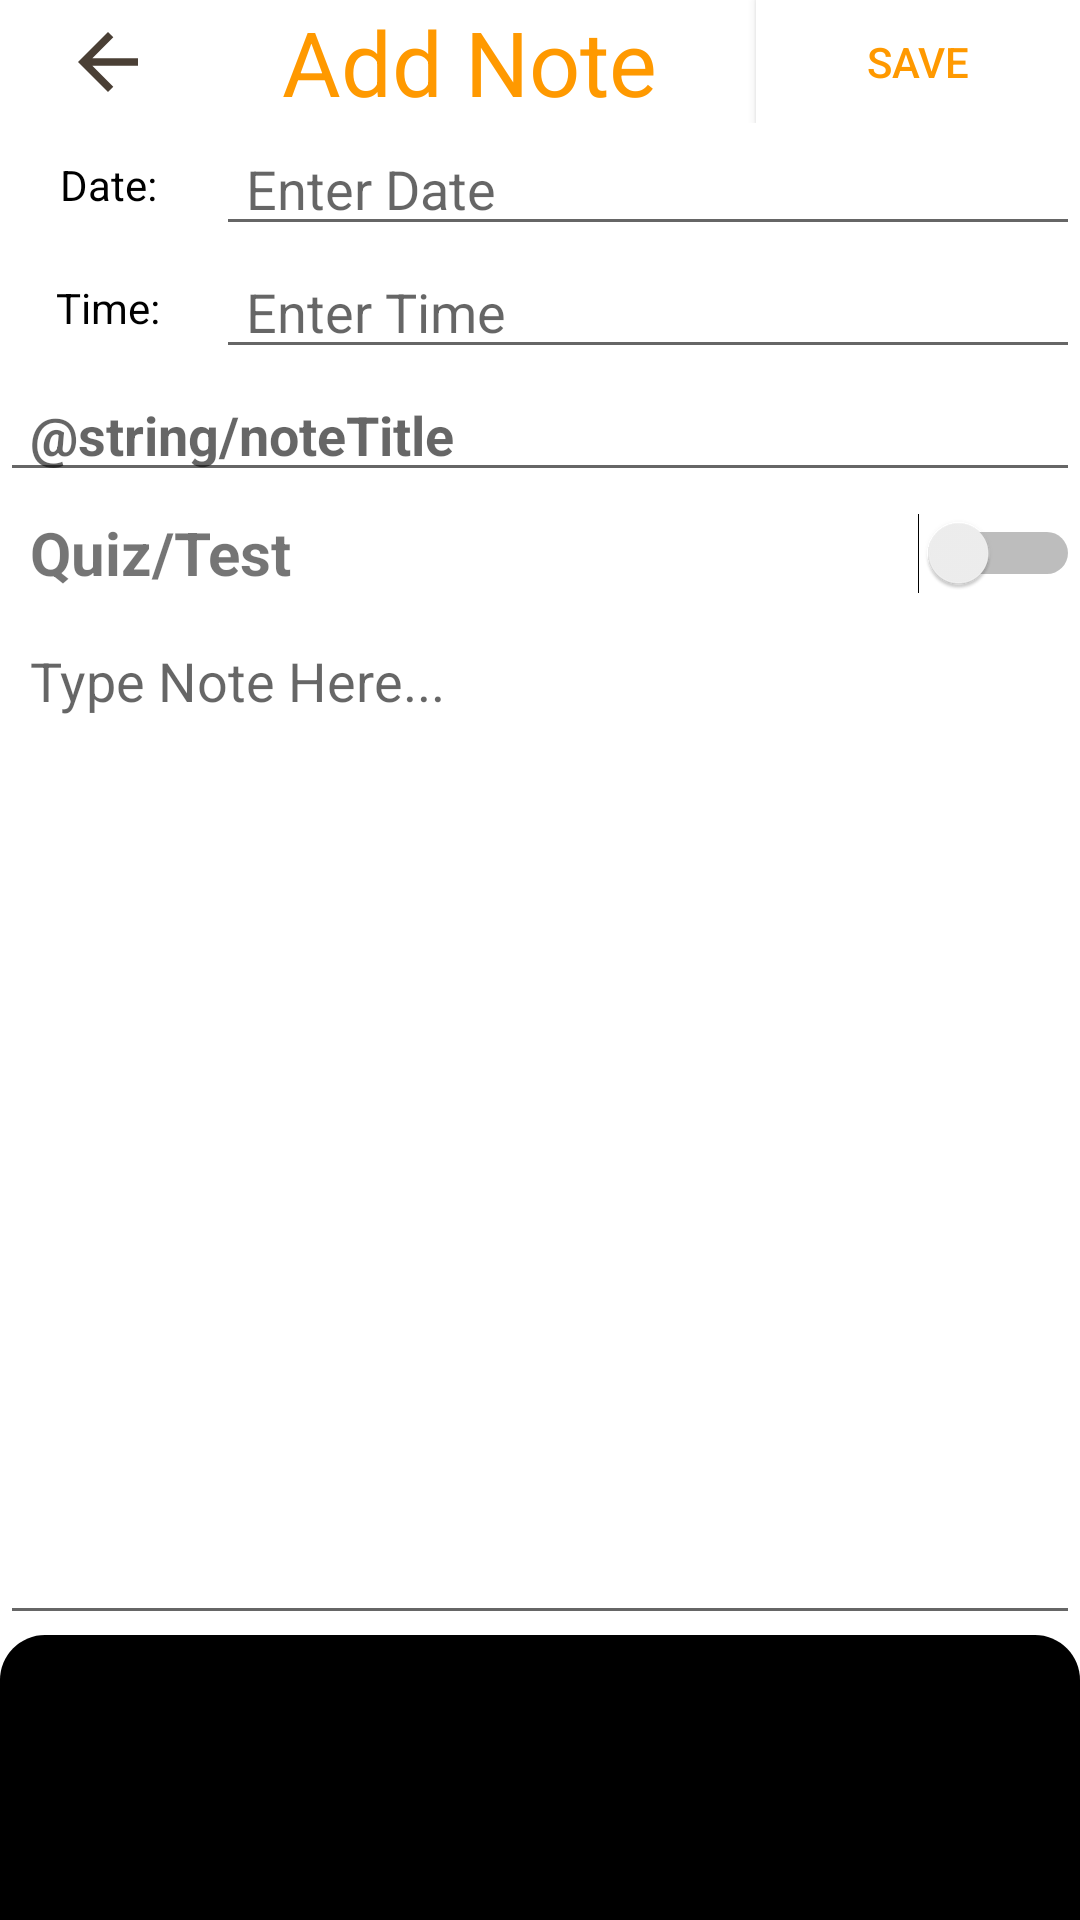

The Android layout XML behind this screen, and the referenced resources:
<!-- AndroidManifest.xml: application theme AppTheme -->
<!-- res/layout/activity_item_details.xml -->
<?xml version="1.0" encoding="utf-8"?>
<LinearLayout xmlns:android="http://schemas.android.com/apk/res/android"
    xmlns:app="http://schemas.android.com/apk/res-auto"
    xmlns:tools="http://schemas.android.com/tools"
    android:layout_width="match_parent"
    android:layout_height="match_parent"
    android:background="@color/white"
    android:backgroundTint="@color/white"
    android:orientation="vertical"
    tools:context=".ItemDetailsActivity">

    <android.support.constraint.ConstraintLayout
        android:id="@+id/header"
        android:layout_width="match_parent"
        android:layout_height="match_parent"
        android:layout_weight="4"
        android:background="@color/white">

        <android.support.constraint.Guideline
            android:id="@+id/guideline11"
            android:layout_width="wrap_content"
            android:layout_height="wrap_content"
            android:orientation="vertical"
            app:layout_constraintGuide_percent="0.2" />

        <android.support.constraint.Guideline
            android:id="@+id/guideline12"
            android:layout_width="wrap_content"
            android:layout_height="wrap_content"
            android:orientation="vertical"
            app:layout_constraintBottom_toBottomOf="parent"
            app:layout_constraintGuide_percent="0.7"
            app:layout_constraintTop_toTopOf="parent" />

        <Button
            android:id="@+id/item_back_button"
            android:layout_width="30dp"
            android:layout_height="30dp"
            android:layout_weight="6"
            android:background="@drawable/ic_back"
            android:onClick="goBack"
            android:textSize="14sp"
            app:layout_constraintBottom_toBottomOf="parent"
            app:layout_constraintEnd_toStartOf="@+id/guideline11"
            app:layout_constraintStart_toStartOf="parent"
            app:layout_constraintTop_toTopOf="parent"></Button>

        <TextView
            android:id="@+id/item_header"
            android:layout_width="wrap_content"
            android:layout_height="0dp"
            android:layout_weight="6"
            android:gravity="center_vertical"
            android:paddingStart="10dp"
            android:text="@string/itemHeader"
            android:textColor="@color/course3"
            android:textSize="30sp"
            app:layout_constraintBottom_toBottomOf="parent"
            app:layout_constraintEnd_toStartOf="@+id/guideline12"
            app:layout_constraintStart_toEndOf="@+id/item_back_button"
            app:layout_constraintTop_toTopOf="parent"></TextView>

        <Button
            android:id="@+id/item_save_button"
            android:layout_width="0dp"
            android:layout_height="0dp"
            android:background="@color/white"
            android:text="@string/item_save_button"
            android:textColor="@color/orange"
            android:textSize="14sp"
            android:onClick="save"
            app:layout_constraintBottom_toBottomOf="parent"
            app:layout_constraintEnd_toEndOf="parent"
            app:layout_constraintStart_toStartOf="@+id/guideline12"
            app:layout_constraintTop_toTopOf="parent"></Button>
    </android.support.constraint.ConstraintLayout>

    <LinearLayout
        android:id="@+id/datePicker"
        android:layout_width="match_parent"
        android:layout_height="match_parent"
        android:layout_weight="4"
        android:orientation="horizontal">

        <TextView
            android:id="@+id/date_header"
            android:layout_width="match_parent"
            android:layout_height="match_parent"
            android:layout_weight="4"
            android:text="@string/date"
            android:gravity="center"
            android:paddingHorizontal="10dp"
            android:textColor="@color/black" />

        <EditText
            android:id="@+id/editDate"
            android:layout_width="match_parent"
            android:layout_height="match_parent"
            android:layout_weight="1"
            android:hint="@string/enterDate"
            android:paddingHorizontal="10dp" />
    </LinearLayout>

    <LinearLayout
        android:id="@+id/timePicker"
        android:layout_width="match_parent"
        android:layout_height="match_parent"
        android:layout_weight="4"
        android:orientation="horizontal">
        <TextView
            android:id="@+id/time_header"
            android:layout_width="match_parent"
            android:layout_height="match_parent"
            android:layout_weight="4"
            android:text="@string/time"
            android:gravity="center"
            android:paddingHorizontal="10dp"
            android:textColor="@color/black" />

        <EditText
            android:id="@+id/editTime"
            android:layout_width="match_parent"
            android:layout_height="match_parent"
            android:layout_weight="1"
            android:hint="@string/enterTime"
            android:paddingHorizontal="10dp" />
    </LinearLayout>

    <LinearLayout
        android:id="@+id/editTitle"
        android:layout_width="match_parent"
        android:layout_height="match_parent"
        android:layout_weight="4"
        android:orientation="horizontal">

        <EditText
            android:id="@+id/noteTitle"
            android:layout_width="match_parent"
            android:layout_height="match_parent"
            android:hint="@string/noteTitle"
            android:paddingHorizontal="10dp"
            android:textSize="18dp"
            android:textStyle="bold" />
    </LinearLayout>

    <LinearLayout
        android:layout_width="match_parent"
        android:layout_height="match_parent"
        android:layout_weight="4"
        android:orientation="horizontal">

        <TextView
            android:id="@+id/hasTest_header"
            android:layout_width="match_parent"
            android:layout_height="match_parent"
            android:layout_weight="5"
            android:text="@string/hasTest"
            android:gravity="center_vertical"
            android:textStyle="bold"
            android:textSize="20dp"
            android:paddingHorizontal="10dp" />

        <Switch
            android:id="@+id/hasTest"
            android:layout_width="match_parent"
            android:layout_height="match_parent"
            android:layout_weight="5"
            android:checked="false"/>

    </LinearLayout>

    <LinearLayout
        android:id="@+id/noteSpace"
        android:layout_width="match_parent"
        android:layout_height="match_parent"
        android:layout_weight="2"
        android:orientation="horizontal">


        <ImageView
            android:id="@+id/imageNote"
            android:layout_width="match_parent"
            android:layout_height="wrap_content"
            android:layout_marginStart="12dp"
            android:layout_marginTop="15dp"
            android:layout_marginEnd="12dp"
            android:adjustViewBounds="true"
            android:contentDescription="@string/description"
            android:visibility="gone" />


        <EditText
            android:id="@+id/note"
            android:layout_width="match_parent"
            android:layout_height="match_parent"
            android:layout_gravity="top"
            android:layout_weight="1"
            android:gravity="clip_vertical"
            android:hint="@string/type_note_here"
            android:paddingHorizontal="10dp"></EditText>
    </LinearLayout>

    <include layout="@layout/layout_miscellaneous"/>
</LinearLayout>
<!-- res/layout/layout_miscellaneous.xml (included above) -->
<?xml version="1.0" encoding="utf-8"?>
<LinearLayout xmlns:android="http://schemas.android.com/apk/res/android"
    xmlns:app="http://schemas.android.com/apk/res-auto"
    xmlns:tools="http://schemas.android.com/tools"
    android:id="@+id/layoutMiscellaneous"
    android:orientation="vertical"
    android:layout_width="match_parent"
    android:background="@drawable/background_miscellaneuos"
    android:layout_height="wrap_content">
    
    <TextView
        android:id="@+id/textMiscellaneuos"
        android:layout_width="match_parent"
        android:layout_height="40sp"
        android:gravity="center"
        android:includeFontPadding="false"
        android:text="@string/bottom_sheet_miscellaneuos"
        android:textColor="@color/black"
        android:textSize="13sp"/>

    <LinearLayout
        android:id="@+id/layoutAddImage"
        android:layout_width="match_parent"
        android:layout_height="35dp"
        android:layout_margin="10dp"
        android:gravity="center_vertical"
        android:orientation="horizontal"
        tools:ignore="UseCompoundDrawables">

        <ImageView
            android:layout_width="30dp"
            android:layout_height="30dp"
            android:src="@drawable/ic_image"
            android:contentDescription="@string/description"/>
        
        <TextView
            android:layout_width="match_parent"
            android:layout_height="wrap_content"
            android:layout_marginStart="10dp"
            android:textColor="@color/black"
            android:text="@string/add_image"
            android:textSize="12sp"/>
    </LinearLayout>
</LinearLayout>
<!-- resources referenced by this layout -->
<resources>
  <color name="black">#000000</color>
  <color name="course3">#ff9900</color>
  <color name="orange">#ff9900</color>
  <color name="white">#FFFFFF</color>
  <!-- drawable background_miscellaneuos (drawable) -->
  <?xml version="1.0" encoding="utf-8"?>
  <shape xmlns:android="http://schemas.android.com/apk/res/android"
      android:shape="rectangle">
  
      <solid android:color="@color/black" />
  
      <corners
          android:topLeftRadius="15sp"
          android:topRightRadius="15sp" />
  </shape>
  <!-- drawable ic_back (drawable) -->
  <vector android:height="24dp" android:tint="#4a3f35"
      android:viewportHeight="24" android:viewportWidth="24"
      android:width="24dp" xmlns:android="http://schemas.android.com/apk/res/android">
      <path android:fillColor="@android:color/white" android:pathData="M20,11H7.83l5.59,-5.59L12,4l-8,8 8,8 1.41,-1.41L7.83,13H20v-2z"/>
  </vector>
  <string name="add_image">Add Image</string>
  <string name="bottom_sheet_miscellaneuos">Miscellaneuos</string>
  <string name="date">Date:</string>
  <string name="description">description</string>
  <string name="enterDate">Enter Date</string>
  <string name="enterTime">Enter Time</string>
  <string name="hasTest">Quiz/Test</string>
  <string name="itemHeader">Add Note</string>
  <string name="item_save_button">Save</string>
  <string name="time">Time:</string>
  <string name="type_note_here">Type Note Here...</string>
  <style name="AppTheme" parent="Theme.AppCompat.Light.NoActionBar">
          
          <item name="colorPrimary">@color/colorPrimary</item>
          <item name="colorPrimaryDark">@color/colorPrimaryDark</item>
          <item name="colorAccent">@color/colorAccent</item>
      </style>
  <color name="colorPrimary">#fa7d09</color>
  <color name="colorPrimaryDark">#2f2519</color>
  <color name="colorAccent">#ffb300</color>
</resources>
